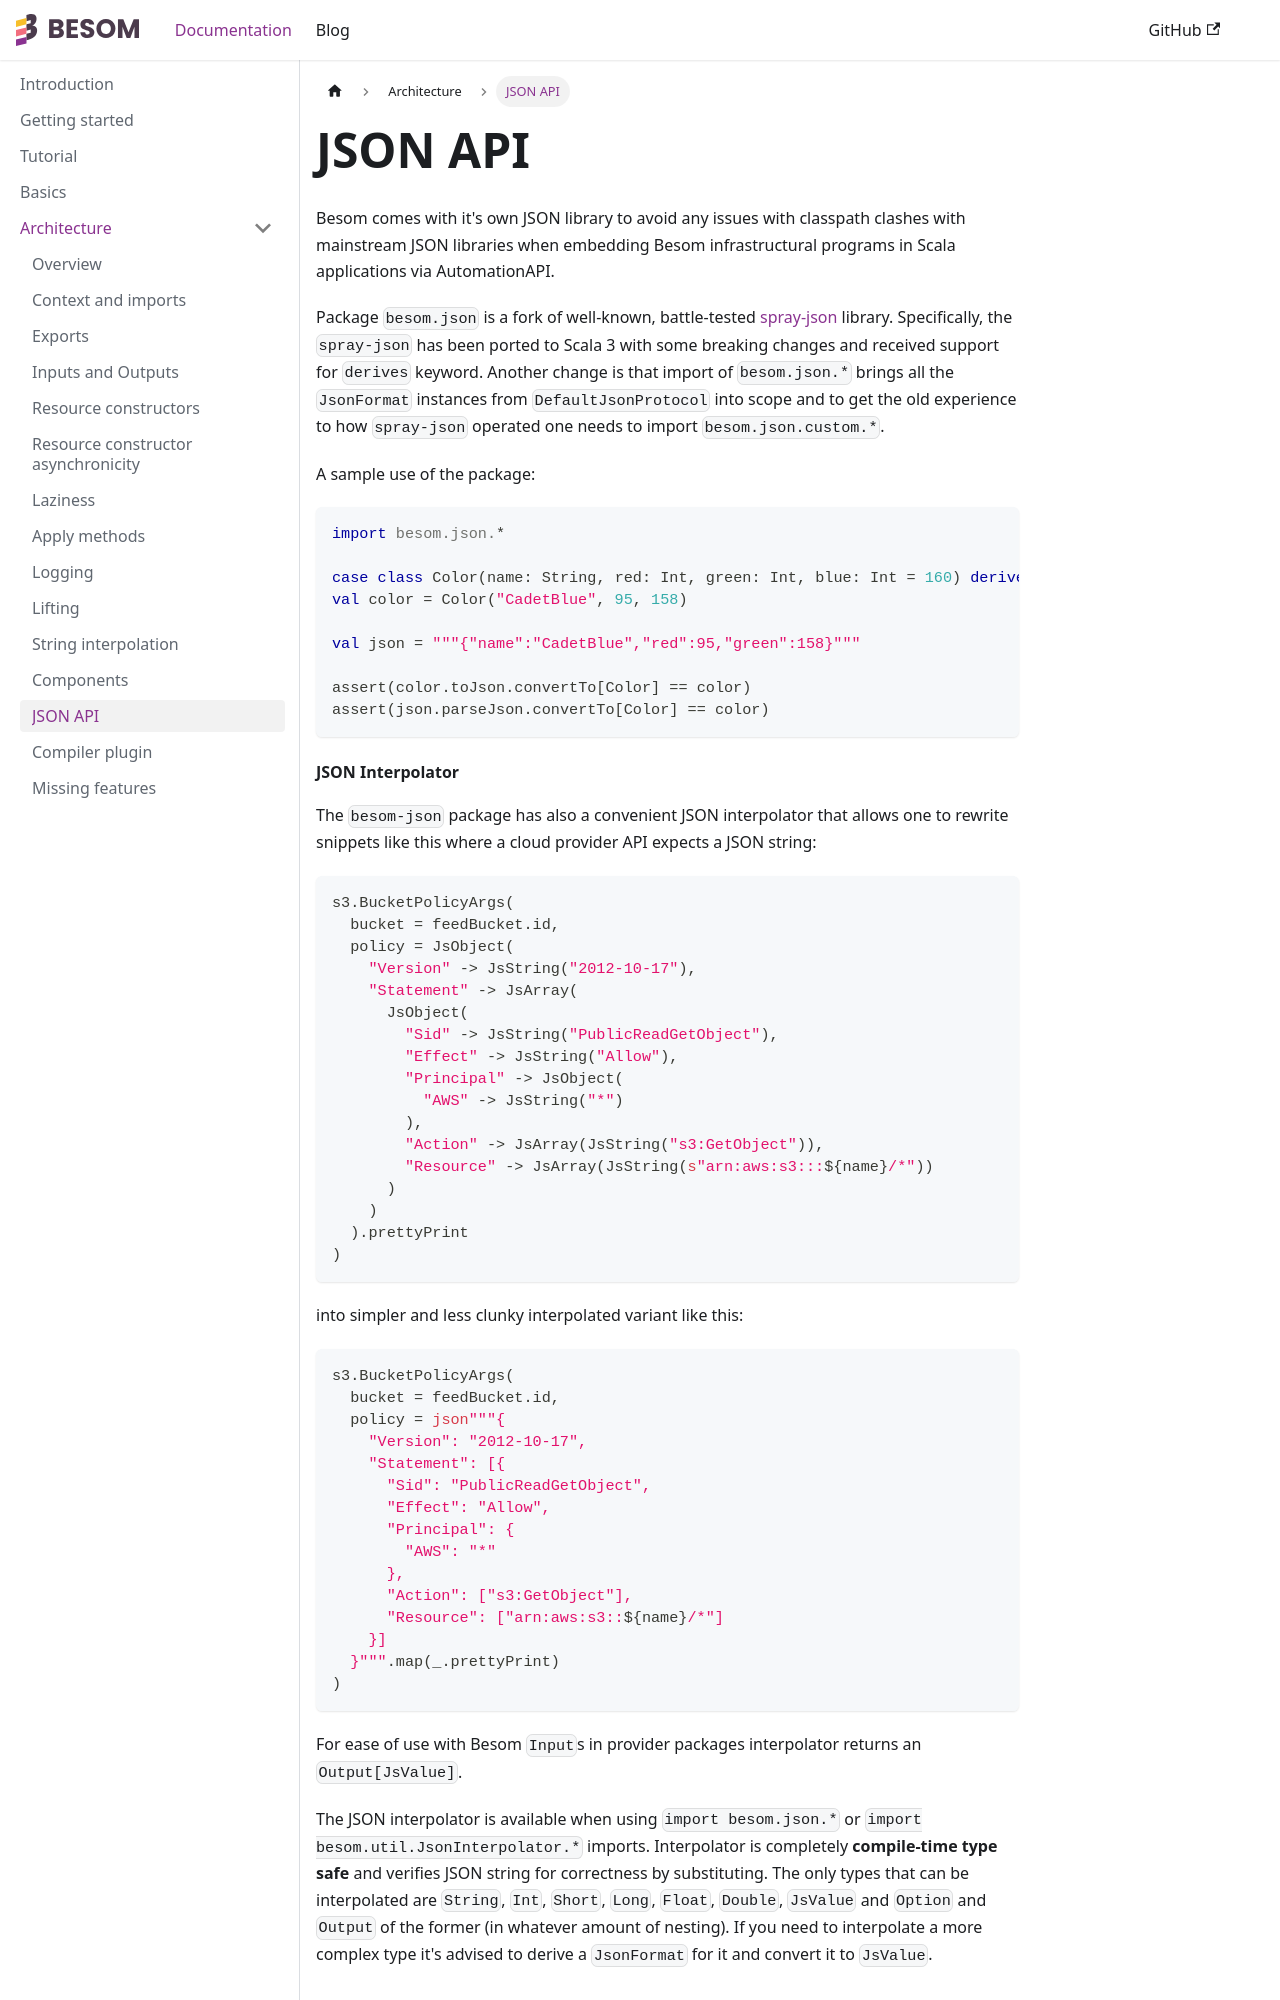

repository: VirtusLab/besom · page: docs/json/index.html · generator: docusaurus

---
title: JSON API
---

Besom comes with it's own JSON library to avoid any issues with classpath clashes with mainstream JSON libraries when embedding
Besom infrastructural programs in Scala applications via AutomationAPI. 

Package `besom.json` is a fork of well-known, battle-tested 
[spray-json](https://github.com/spray/spray-json) library. Specifically, the `spray-json` has been ported to Scala 3 with some 
breaking changes and received support for `derives` keyword. Another change is that import of `besom.json.*` brings all the 
`JsonFormat` instances from `DefaultJsonProtocol` into scope and to get the old experience to how `spray-json` operated one needs 
to import `besom.json.custom.*`. 

A sample use of the package:
```scala
import besom.json.*

case class Color(name: String, red: Int, green: Int, blue: Int = 160) derives JsonFormat
val color = Color("CadetBlue", 95, 158)

val json = """{"name":"CadetBlue","red":95,"green":158}"""

assert(color.toJson.convertTo[Color] == color)
assert(json.parseJson.convertTo[Color] == color)
```
